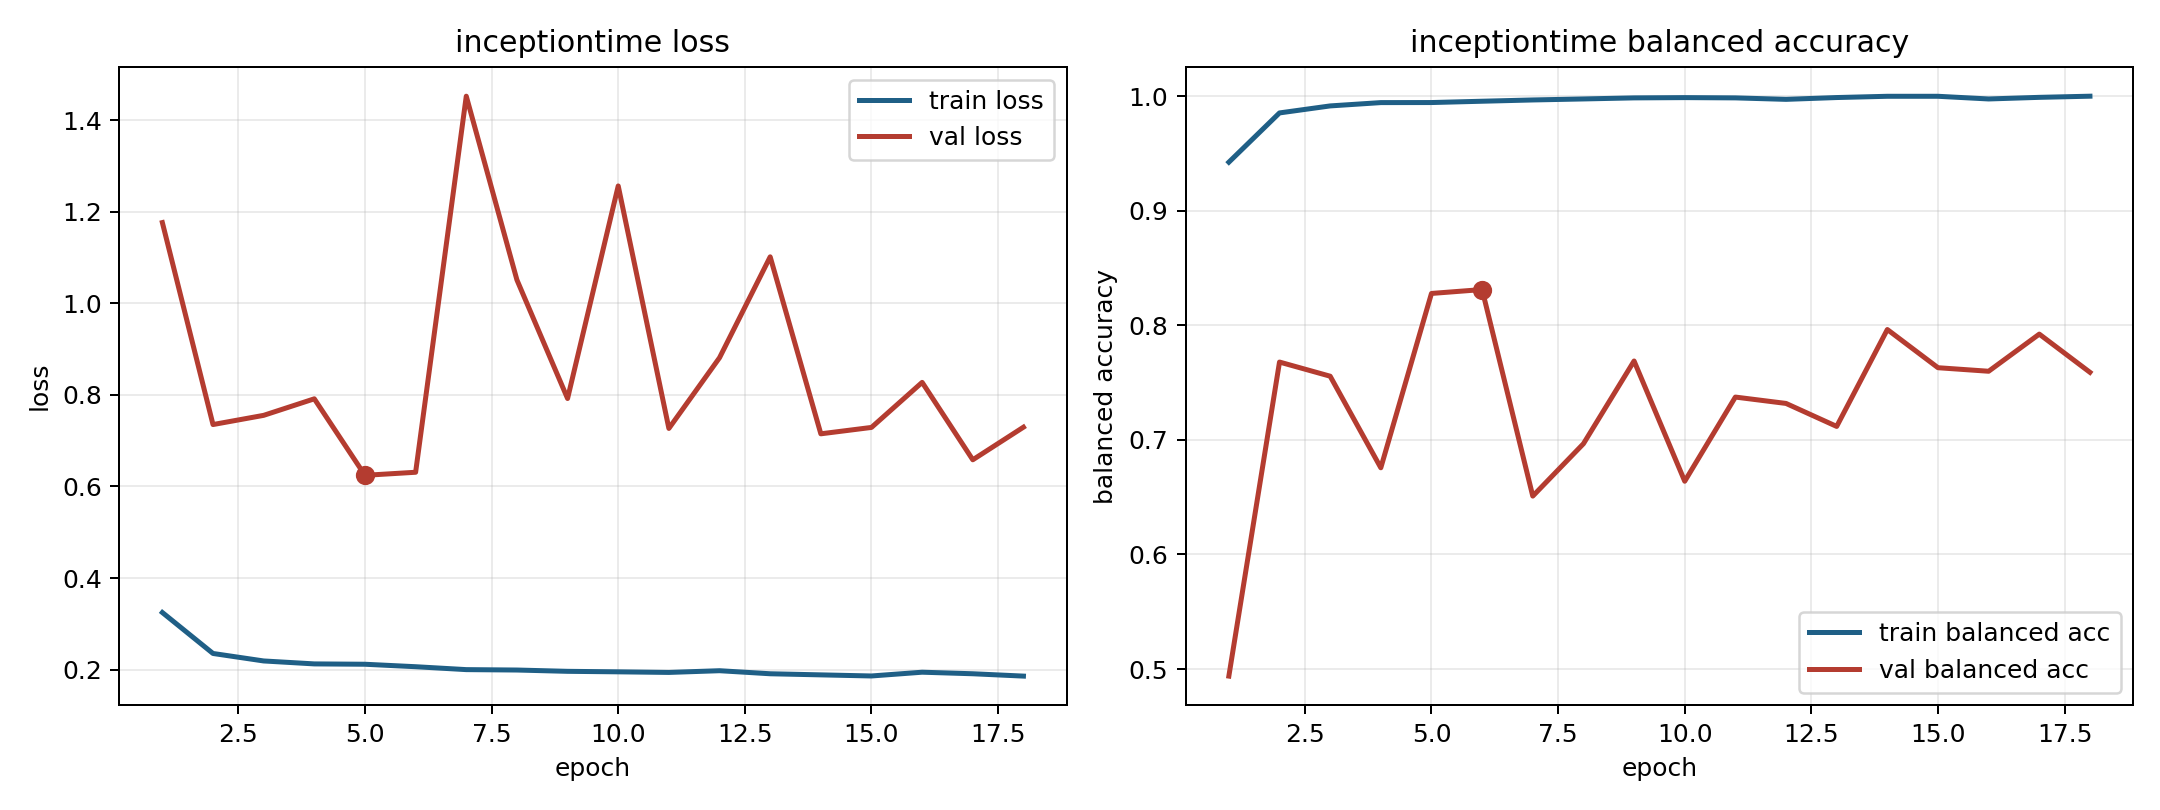

The data file committed next to this chart (first rows):
model, fold, epoch, train_loss, train_balanced_accuracy, val_loss, val_balanced_accuracy
inceptiontime, 3, 1, 0.3249, 0.9423, 1.176, 0.4938
inceptiontime, 3, 2, 0.2354, 0.9853, 0.7352, 0.7679
inceptiontime, 3, 3, 0.2191, 0.9914, 0.7553, 0.7556
inceptiontime, 3, 4, 0.2127, 0.9943, 0.7914, 0.6756
inceptiontime, 3, 5, 0.2119, 0.9944, 0.6244, 0.8278
inceptiontime, 3, 6, 0.2065, 0.9955, 0.6311, 0.8312
inceptiontime, 3, 7, 0.2002, 0.9966, 1.452, 0.6509
inceptiontime, 3, 8, 0.1993, 0.9975, 1.051, 0.6966
inceptiontime, 3, 9, 0.1964, 0.9985, 0.7921, 0.7688
inceptiontime, 3, 10, 0.1954, 0.9987, 1.256, 0.6639
inceptiontime, 3, 11, 0.1941, 0.9985, 0.7267, 0.7373
inceptiontime, 3, 12, 0.1978, 0.9972, 0.8812, 0.7318
inceptiontime, 3, 13, 0.1911, 0.9987, 1.101, 0.7117
inceptiontime, 3, 14, 0.1887, 0.9998, 0.715, 0.7963
inceptiontime, 3, 15, 0.1863, 0.9998, 0.729, 0.763
inceptiontime, 3, 16, 0.1945, 0.9975, 0.8273, 0.7599
inceptiontime, 3, 17, 0.1912, 0.9989, 0.6583, 0.7923
inceptiontime, 3, 18, 0.186, 0.9999, 0.7295, 0.759
